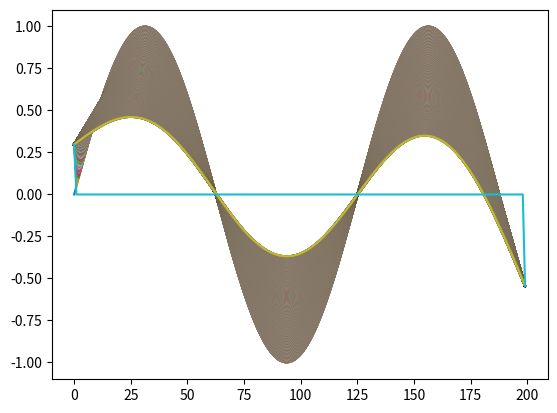

Python code for this plot:
# Forward Time Centered Space (ftcs) is an explicit numerical method
# for derving the solution to PDEs

# we will use the ftcs method below to simulate the 1D Heat Equation
import numpy
import matplotlib.pyplot as pyPlot

# Global Constants

lengthOfRod = 10
maxTime = 1
heatConductivity = 1 #100 is going the least in nagtive and 1000 produces the same graph to my eye
numPointimeSpaceSpace = 200
numPointimeSpaceTime = 2000

# Length Vector plotted on x-axis
xSpace = numpy.linspace(0, lengthOfRod, numPointimeSpaceSpace)
# Time Vector plotted on y-axis
timeSpace = numpy.linspace(0, maxTime, numPointimeSpaceTime)

timeStepSize = timeSpace[1] - timeSpace[0]
spaceStepSize = xSpace[1] - xSpace[0]

boundaryConditions = [numpy.sin(lengthOfRod)+numpy.sin(maxTime), 
                    	numpy.sin(lengthOfRod)]
intialConditions = numpy.sin(xSpace)

xSpaceLength = len(xSpace)
timeSpaceLength = len(timeSpace)


# Empty Matrix/NestedList with zeroes
tempMatrix = numpy.zeros((xSpaceLength, timeSpaceLength))
tempMatrix[0,:] = boundaryConditions[0]
tempMatrix[-1,:] = boundaryConditions[1]
tempMatrix[:, 0] = intialConditions

diffusivityConstant = (heatConductivity * timeStepSize) / spaceStepSize**2
print(diffusivityConstant)

for tau in range (1, timeSpaceLength-1):
	for j in range (1, xSpaceLength-1):
		tempMatrix[j,tau] = (
				diffusivityConstant * (
					tempMatrix[j-1,tau-1] - 2 * tempMatrix[j,tau-1] + tempMatrix[j+1,tau-1]
				)
			) + tempMatrix[j,tau-1]

pyPlot.plot(tempMatrix)
pyPlot.show()